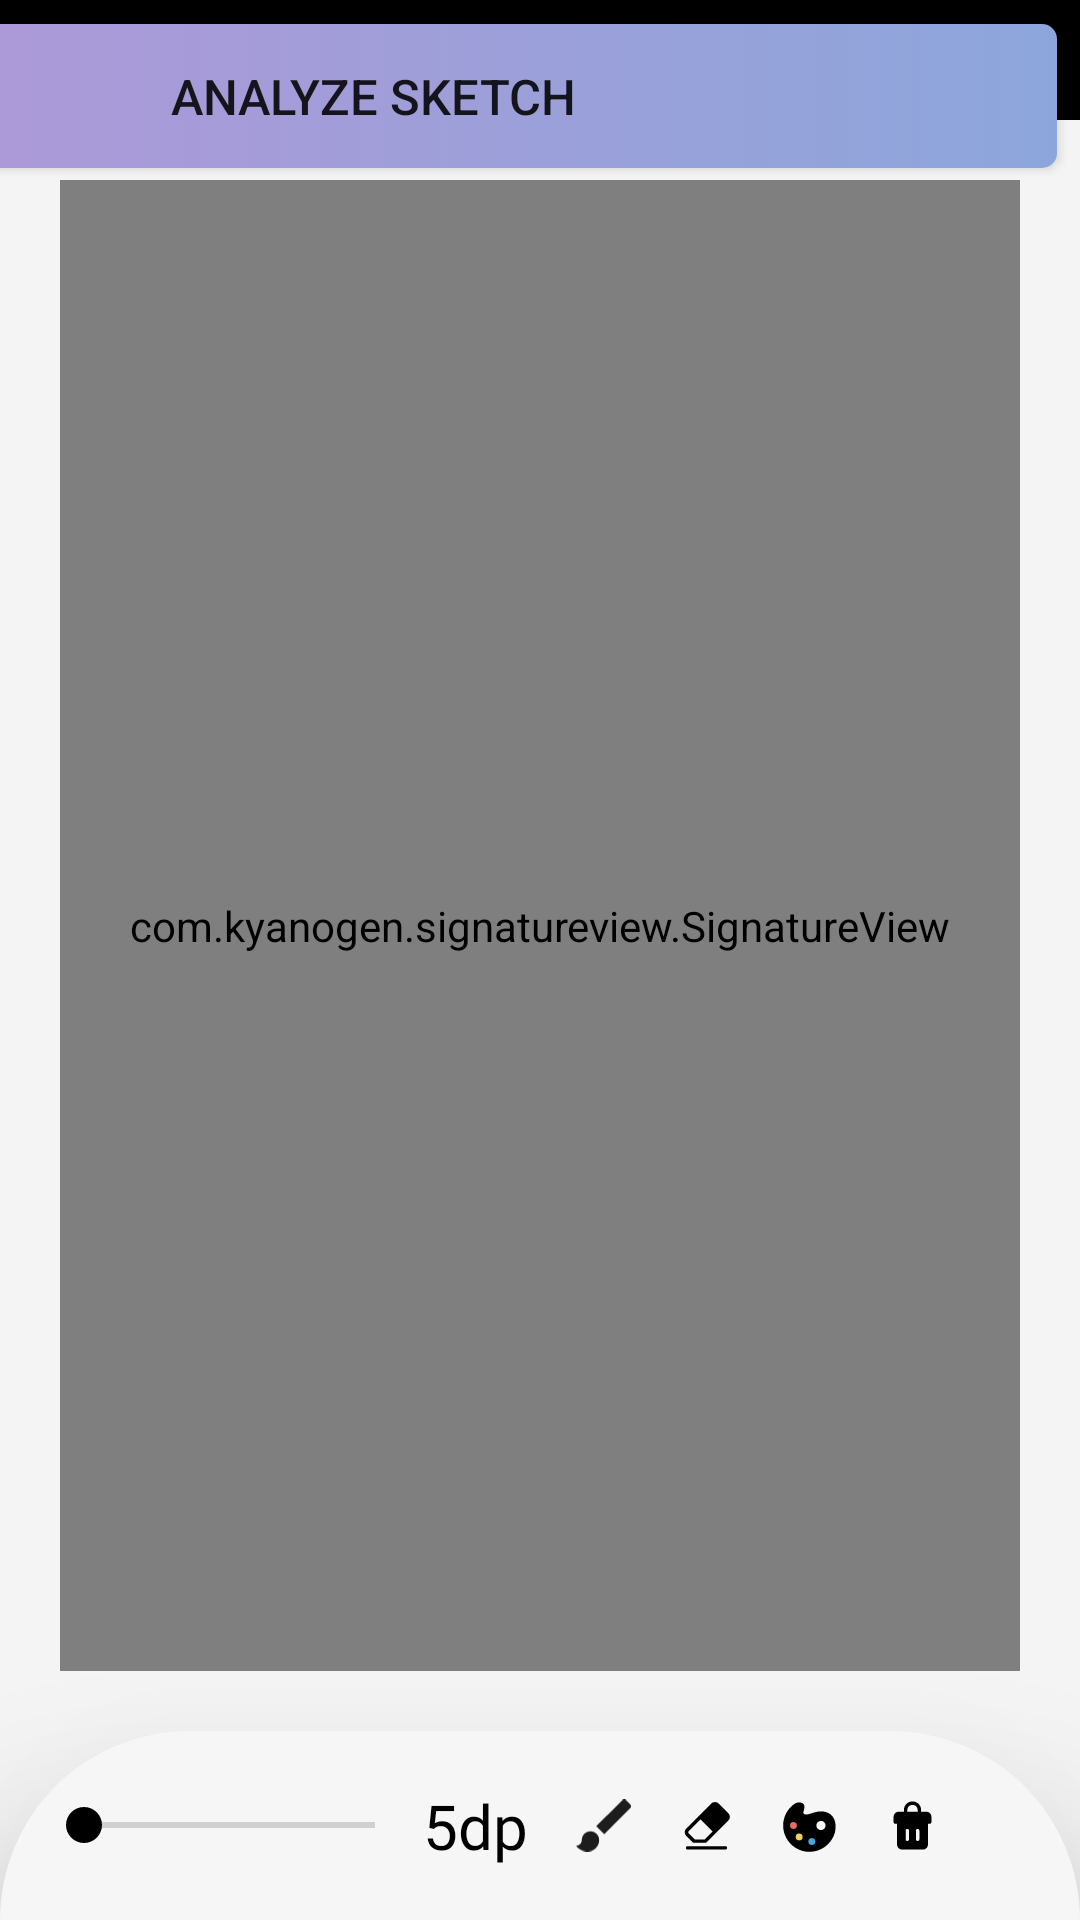

Layout XML and referenced resources for this Android screen:
<!-- AndroidManifest.xml: application theme Theme.LearnSketch -->
<!-- res/layout/sketching_canvas.xml -->
<?xml version="1.0" encoding="utf-8"?>
<androidx.constraintlayout.widget.ConstraintLayout xmlns:android="http://schemas.android.com/apk/res/android"
    xmlns:app="http://schemas.android.com/apk/res-auto"
    xmlns:tools="http://schemas.android.com/tools"
    android:layout_width="match_parent"
    android:layout_height="match_parent"
    android:background="@color/ls_background_light">

    <androidx.appcompat.widget.AppCompatButton
        android:id="@+id/analyzebtn"
        android:layout_width="500dp"
        android:layout_height="wrap_content"
        android:layout_gravity="end"
        android:layout_margin="8dp"
        android:background="@drawable/bgselectors"
        android:drawableStart="@drawable/ic_analyze2"
        android:paddingLeft="20dp"

        android:text="Analyze Sketch"
        android:textSize="8pt"
        app:layout_constraintEnd_toEndOf="parent"
        app:layout_constraintTop_toTopOf="parent" />

    <LinearLayout
        android:id="@+id/topbar"
        android:layout_width="match_parent"
        android:layout_height="wrap_content"
        android:layout_gravity="center"
        android:background="#000000"
        android:orientation="horizontal"
        app:layout_constraintTop_toTopOf="parent">


        <ImageButton
            android:id="@+id/backbtn"
            android:layout_width="wrap_content"
            android:layout_height="wrap_content"
            android:background="@null"
            android:padding="20dp"
            android:src="@drawable/ic_baseline_arrow_back" />

        <TextView
            android:id="@+id/tv_back"
            android:layout_width="wrap_content"
            android:layout_height="wrap_content"
            android:layout_gravity="center"
            android:fontFamily="@font/poppins"
            android:text="Back"
            android:textColor="@color/white"
            android:textFontWeight="500"
            android:textSize="10pt" />

        <androidx.constraintlayout.widget.ConstraintLayout
            android:layout_width="match_parent"
            android:layout_height="match_parent">

            <CheckBox
                android:id="@+id/checkBox2"
                android:layout_width="95dp"
                android:layout_height="43dp"
                android:layout_marginStart="432dp"
                android:layout_marginTop="11dp"
                android:layout_weight="1"
                android:text="Hint"
                android:textColor="#F1EAEA"
                app:layout_constraintBottom_toBottomOf="parent"
                app:layout_constraintStart_toStartOf="parent"
                app:layout_constraintTop_toTopOf="parent"
                app:layout_constraintVertical_bias="0.0" />

            <CheckBox
                android:id="@+id/checkBox"
                android:layout_width="95dp"
                android:layout_height="43dp"
                android:layout_marginStart="16dp"
                android:layout_marginBottom="10dp"
                android:layout_weight="1"
                android:text="Preview"
                android:textColor="#F1EAEA"
                app:layout_constraintBottom_toBottomOf="parent"
                app:layout_constraintStart_toEndOf="@+id/checkBox2"
                app:layout_constraintTop_toTopOf="parent"
                app:layout_constraintVertical_bias="1.0" />
        </androidx.constraintlayout.widget.ConstraintLayout>

    </LinearLayout>

    <com.kyanogen.signatureview.SignatureView
        android:id="@+id/signature_view"
        android:layout_width="match_parent"
        android:layout_height="0dp"
        android:layout_margin="20dp"

        app:backgroundColor="#ffffff"
        app:enableSignature="true"
        app:layout_constraintBottom_toTopOf="@id/canvas_tools"

        app:layout_constraintEnd_toEndOf="parent"
        app:layout_constraintStart_toStartOf="parent"
        app:layout_constraintTop_toBottomOf="@+id/topbar"
        app:penColor="#000000"
        app:penSize="5dp" />

    <LinearLayout
        android:id="@+id/canvas_tools"
        android:layout_width="match_parent"
        android:layout_height="wrap_content"
        android:background="@drawable/canvas_toolbar"
        android:elevation="50dp"

        android:gravity="center"
        android:orientation="horizontal"
        app:layout_constraintBottom_toBottomOf="parent">

        <LinearLayout
            android:layout_width="match_parent"
            android:layout_height="wrap_content"
            android:layout_gravity="center"
            android:layout_margin="4dp"
            android:layout_weight="1">

            <SeekBar
                android:id="@+id/brushSize"
                android:layout_width="0dp"
                android:layout_height="wrap_content"
                android:layout_gravity="center"
                android:layout_marginStart="8dp"
                android:layout_weight="1"
                android:thumbTint="@color/black">

            </SeekBar>

            <TextView
                android:id="@+id/tv_BrushSize"
                android:layout_width="wrap_content"
                android:layout_height="wrap_content"
                android:layout_gravity="center"
                android:fontFamily="@font/poppins"
                android:text="5dp"
                android:textColor="@color/black"
                android:textFontWeight="500"
                android:textSize="10pt" />


        </LinearLayout>

        <LinearLayout
            android:layout_width="match_parent"
            android:layout_height="wrap_content"
            android:layout_gravity="center"
            android:layout_margin="4dp"
            android:layout_weight="1"

            >

            <ImageButton
                android:id="@+id/brushbtn"
                android:layout_width="0dp"
                android:layout_height="55dp"
                android:layout_gravity="center"
                android:layout_weight="1"
                android:background="@null"
                android:padding="8dp"
                android:scaleType="fitCenter"
                android:src="@drawable/ic_brush">

            </ImageButton>

            <ImageButton
                android:id="@+id/erasebtn"
                android:layout_width="0dp"
                android:layout_height="55dp"
                android:layout_gravity="center"
                android:layout_weight="1"
                android:background="@null"
                android:padding="8dp"
                android:scaleType="fitCenter"

                android:src="@drawable/ic_eraser2">

            </ImageButton>

            <ImageButton
                android:id="@+id/colorbtn"
                android:layout_width="0dp"
                android:layout_height="55dp"
                android:layout_gravity="center"
                android:layout_weight="1"
                android:background="@null"
                android:padding="8dp"
                android:scaleType="fitCenter"

                android:src="@drawable/ic_colorpallete">

            </ImageButton>

            <ImageButton
                android:id="@+id/clearcanvasbtn"
                android:layout_width="0dp"
                android:layout_height="55dp"
                android:layout_gravity="center"
                android:layout_weight="1"
                android:background="@null"
                android:padding="8dp"
                android:scaleType="fitCenter"

                android:src="@drawable/ic_bin">

            </ImageButton>

            <ImageButton
                android:id="@+id/savebtn"
                android:layout_width="0dp"
                android:layout_height="55dp"
                android:layout_gravity="center"
                android:layout_weight="1"
                android:background="@null"
                android:padding="8dp"
                android:scaleType="fitCenter"

                android:src="@drawable/ic_share">

            </ImageButton>

        </LinearLayout>
    </LinearLayout>

    <ImageView
        android:id="@+id/preview_img"
        android:layout_width="276dp"
        android:layout_height="279dp"
        android:layout_marginTop="20dp"
        android:layout_marginEnd="20dp"
        android:visibility="invisible"
        app:layout_constraintEnd_toEndOf="parent"
        app:layout_constraintTop_toBottomOf="@+id/topbar"
        tools:srcCompat="@tools:sample/avatars" />

</androidx.constraintlayout.widget.ConstraintLayout>
<!-- resources referenced by this layout -->
<resources>
  <color name="black">#FF000000</color>
  <color name="ls_background_light">#F4F4F4</color>
  <color name="white">#FFFFFFFF</color>
  <!-- drawable bgselectors (drawable) -->
  <?xml version="1.0" encoding="utf-8"?>
  <selector xmlns:android="http://schemas.android.com/apk/res/android">
      <item android:drawable="@drawable/gradientbtn2" android:state_pressed="true" />
      <item android:drawable="@drawable/gradientbtn2" android:state_focused="true" />
      <item android:drawable="@drawable/gradientbtn2" android:state_hovered="true" />
      <item android:drawable="@drawable/gradientbtn" />
  </selector>
  <!-- drawable canvas_toolbar (drawable) -->
  <?xml version="1.0" encoding="UTF-8"?>
  <shape xmlns:android="http://schemas.android.com/apk/res/android"
      android:id="@+id/listview_background_shape">
      
  
      <corners
          android:topLeftRadius="100dip"
          android:topRightRadius="100dip"></corners>
      <solid android:color="#F6F6F6"></solid>
      
      
      
  
      
      
  
  </shape>
  <!-- drawable ic_bin (drawable) -->
  <vector xmlns:android="http://schemas.android.com/apk/res/android"
      android:width="32dp"
      android:height="32dp"
      android:viewportWidth="32"
      android:viewportHeight="32">
      <path
          android:fillColor="#FF000000"
          android:pathData="M24,8h-3V7c0,-2.8 -2.2,-5 -5,-5s-5,2.2 -5,5v1H8c-1.7,0 -3,1.3 -3,3v3c0,0.6 0.4,1 1,1h1v12c0,1.7 1.3,3 3,3h12c1.7,0 3,-1.3 3,-3V15h1c0.6,0 1,-0.4 1,-1v-3C27,9.3 25.7,8 24,8zM13,7c0,-1.7 1.3,-3 3,-3s3,1.3 3,3v1h-6V7zM14,24c0,0.6 -0.4,1 -1,1s-1,-0.4 -1,-1v-5c0,-0.6 0.4,-1 1,-1s1,0.4 1,1V24zM20,24c0,0.6 -0.4,1 -1,1s-1,-0.4 -1,-1v-5c0,-0.6 0.4,-1 1,-1s1,0.4 1,1V24z" />
  </vector>
  <!-- drawable ic_brush (drawable) -->
  <vector xmlns:android="http://schemas.android.com/apk/res/android"
      android:width="19dp"
      android:height="18dp"
      android:viewportWidth="19"
      android:viewportHeight="18">
    <path
        android:fillColor="#1D1D1D"
        android:fillType="evenOdd"
        android:pathData="M5,11C3.34,11 2,12.34 2,14C2,15.31 0.84,16 0,16C0.92,17.22 2.49,18 4,18C6.21,18 8,16.21 8,14C8,12.34 6.66,11 5,11ZM18.71,1.63L17.37,0.29C16.98,-0.1 16.35,-0.1 15.96,0.29L7,9.25L9.75,12L18.71,3.04C19.1,2.65 19.1,2.02 18.71,1.63Z"
        android:strokeWidth="1"
        android:strokeColor="#00000000" />
  </vector>
  <style name="Theme.LearnSketch" parent="Theme.MaterialComponents.DayNight.NoActionBar">
          
          <item name="colorPrimary">@color/purple_500</item>
          <item name="colorPrimaryVariant">@color/purple_700</item>
          <item name="colorOnPrimary">@color/white</item>
          
          <item name="colorSecondary">@color/teal_200</item>
          <item name="colorSecondaryVariant">@color/teal_700</item>
          <item name="colorOnSecondary">@color/black</item>
          
          <item name="android:statusBarColor" tools:targetApi="l">?attr/colorPrimaryVariant</item>
          
      </style>
  <!-- drawable gradientbtn2 (drawable) -->
  <?xml version="1.0" encoding="UTF-8"?>
  <shape xmlns:android="http://schemas.android.com/apk/res/android"
      android:id="@+id/listview_background_shape">
      
  
      <corners
  
          android:radius="5dp">
  
      </corners>
  
      <gradient
          android:angle="0"
          android:endColor="#477314"
  
          android:startColor="#7BAF3D"
          android:type="linear" />
  
  </shape>
  <!-- drawable gradientbtn (drawable) -->
  <?xml version="1.0" encoding="UTF-8"?>
  <shape xmlns:android="http://schemas.android.com/apk/res/android"
      android:id="@+id/listview_background_shape">
      
  
      <corners
  
          android:radius="5dp">
  
      </corners>
  
      <gradient
          android:angle="0"
          android:endColor="#8CA6DB"
  
          android:startColor="#B993D6"
          android:type="linear" />
  
  </shape>
  <color name="purple_500">#FF6200EE</color>
  <color name="purple_700">#FF3700B3</color>
  <color name="teal_200">#FF03DAC5</color>
  <color name="teal_700">#FF018786</color>
</resources>
